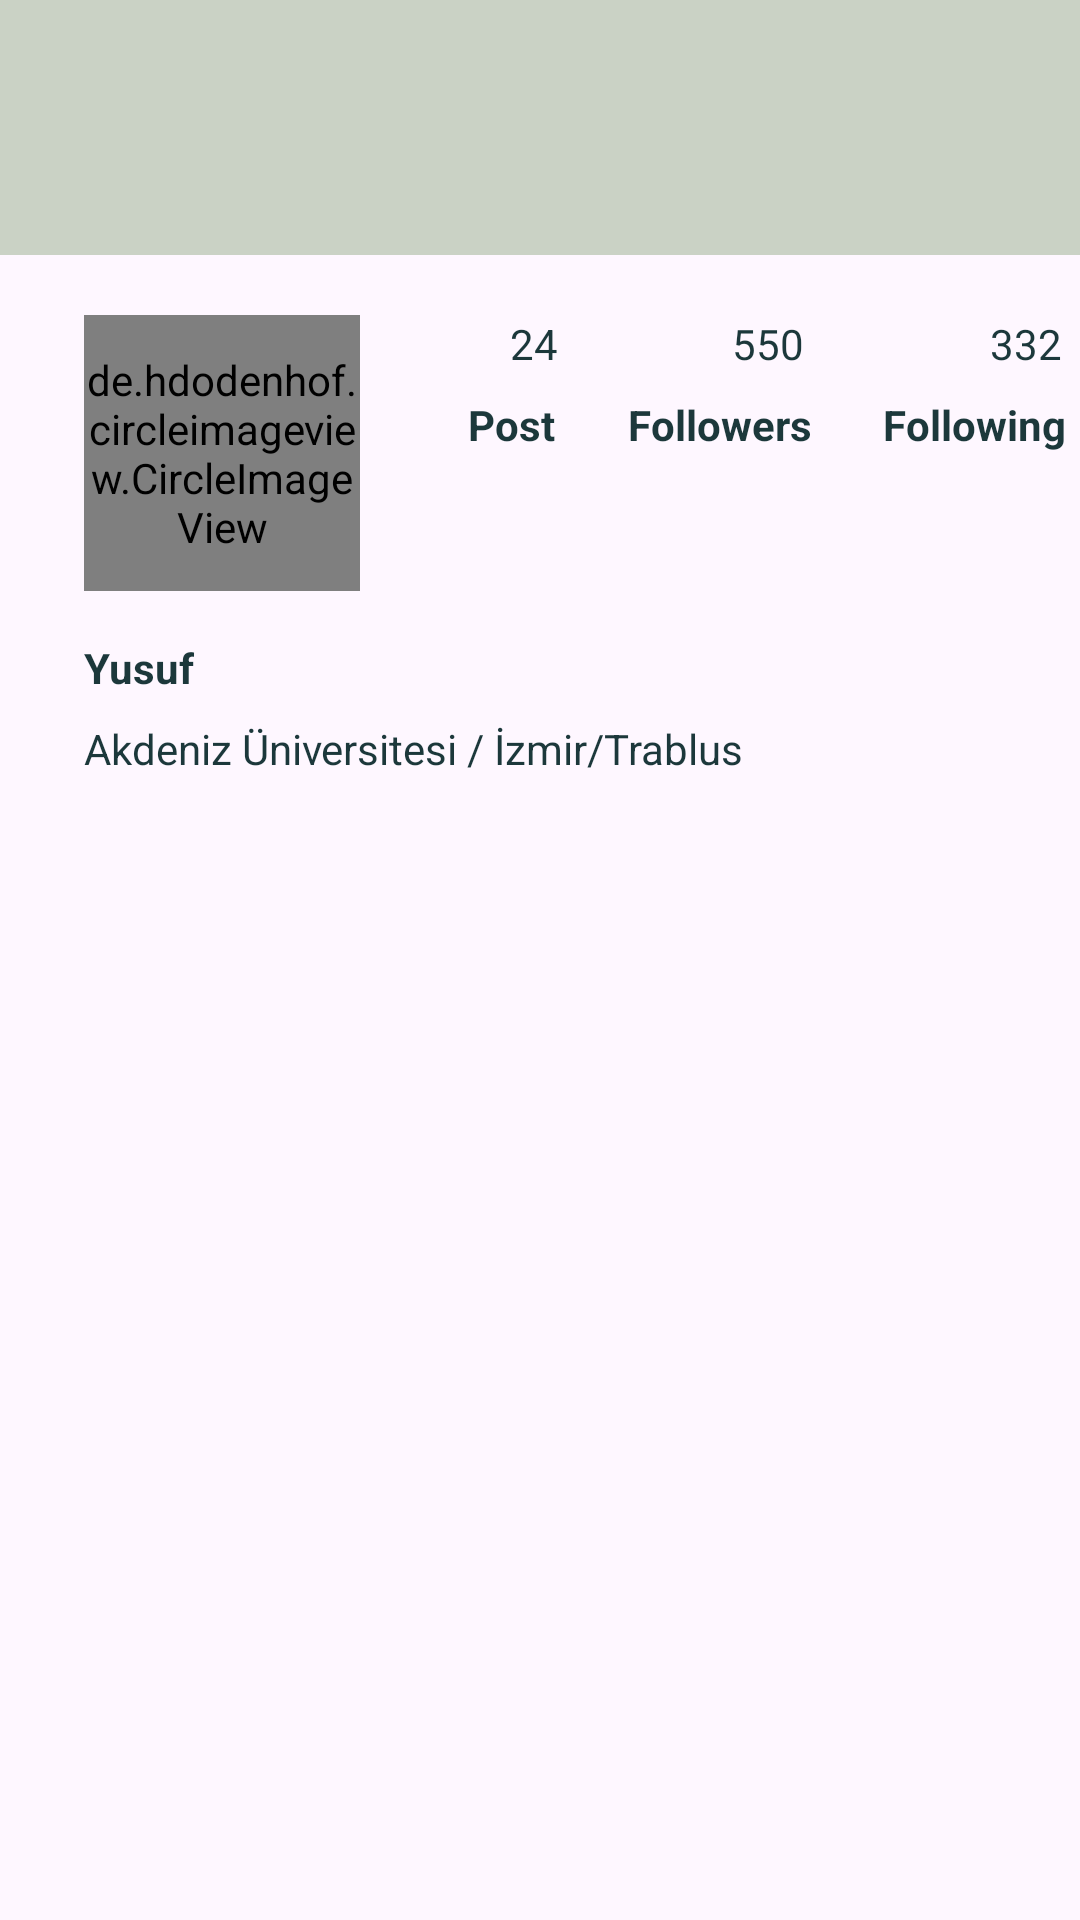

Layout XML and referenced resources for this Android screen:
<!-- AndroidManifest.xml: application theme Theme.NewApplication -->
<!-- res/layout/fragment_search_profile.xml -->
<?xml version="1.0" encoding="utf-8"?>
<androidx.constraintlayout.widget.ConstraintLayout xmlns:android="http://schemas.android.com/apk/res/android"
    xmlns:tools="http://schemas.android.com/tools"
    android:layout_width="match_parent"
    android:layout_height="match_parent"
    xmlns:app="http://schemas.android.com/apk/res-auto"
    tools:context=".homePage.fragment.searchProfile.SearchProfileFragment">

    <androidx.appcompat.widget.Toolbar
        android:id="@+id/toolbar4"
        app:layout_constraintEnd_toEndOf="parent"
        app:layout_constraintStart_toStartOf="parent"
        app:layout_constraintTop_toTopOf="parent"
        android:layout_width="0dp"
        android:layout_height="85dp"
        android:background="?attr/colorPrimary"
        android:backgroundTint="@color/backround"
        android:minHeight="?attr/actionBarSize"
        android:theme="?attr/actionBarTheme" />

    <de.hdodenhof.circleimageview.CircleImageView
        android:id="@+id/profileImage"
        app:civ_border_color="@android:color/transparent"
        app:civ_border_width="2dp"
        app:layout_constraintStart_toStartOf="parent"
        app:layout_constraintTop_toBottomOf="@+id/toolbar4"
        android:layout_width="92dp"
        android:layout_height="92dp"
        android:layout_marginStart="28dp"
        android:layout_marginTop="20dp"
        android:src="@drawable/profile_symbol" />

    <TextView
        android:id="@+id/textViewName"
        app:layout_constraintStart_toStartOf="parent"
        app:layout_constraintTop_toBottomOf="@+id/profileImage"
        android:layout_width="wrap_content"
        android:layout_height="wrap_content"
        android:layout_marginStart="28dp"
        android:textColor="@color/text"
        android:layout_marginTop="16dp"
        android:text="Yusuf"
        android:textStyle="bold" />


    <TextView
        android:id="@+id/textViewPostSize"
        app:layout_constraintStart_toEndOf="@+id/profileImage"
        app:layout_constraintTop_toBottomOf="@+id/toolbar4"
        android:layout_width="wrap_content"
        android:layout_height="wrap_content"
        android:textColor="@color/text"
        android:layout_marginStart="50dp"
        android:layout_marginTop="20dp"
        android:text="24" />

    <EditText
        android:id="@+id/EditText"
        app:layout_constraintStart_toStartOf="parent"
        app:layout_constraintTop_toBottomOf="@+id/textViewName"
        android:layout_width="wrap_content"
        android:layout_height="wrap_content"
        android:layout_marginStart="28dp"
        android:layout_marginTop="8dp"
        android:textColor="@color/text"
        android:background="@null"
        android:text="Akdeniz Üniversitesi / İzmir/Trablus"
        android:textSize="14sp" />

    <TextView
        android:id="@+id/textView16"
        app:layout_constraintStart_toEndOf="@+id/profileImage"
        app:layout_constraintTop_toBottomOf="@+id/textViewPostSize"
        android:layout_width="wrap_content"
        android:layout_height="wrap_content"
        android:layout_marginStart="36dp"
        android:layout_marginTop="8dp"
        android:gravity="center"
        android:textColor="@color/text"
        android:text="@string/post"
        android:textStyle="bold" />

    <TextView
        android:id="@+id/textViewFollowersSize"
        app:layout_constraintEnd_toStartOf="@+id/textViewFollowingSize"
        app:layout_constraintStart_toEndOf="@+id/textViewPostSize"
        app:layout_constraintTop_toBottomOf="@+id/toolbar4"
        android:layout_width="wrap_content"
        android:layout_height="wrap_content"
        android:layout_marginStart="58dp"
        android:textColor="@color/text"
        android:layout_marginTop="20dp"
        android:layout_marginEnd="62dp"
        android:text="550" />

    <TextView
        android:id="@+id/textViewFollowingSize"
        app:layout_constraintStart_toEndOf="@+id/textViewFollowersSize"
        app:layout_constraintTop_toBottomOf="@+id/toolbar4"
        android:layout_width="wrap_content"
        android:layout_height="wrap_content"
        android:textColor="@color/text"
        android:layout_marginStart="62dp"
        android:layout_marginTop="20dp"
        android:text="332" />

    <TextView
        android:id="@+id/textView17"
        app:layout_constraintStart_toEndOf="@+id/textView16"
        app:layout_constraintTop_toBottomOf="@+id/textViewFollowersSize"
        android:layout_width="wrap_content"
        android:layout_height="wrap_content"
        android:layout_marginStart="24dp"
        android:layout_marginTop="8dp"
        android:gravity="center"
        android:textColor="@color/text"
        android:text="@string/followers"
        android:textStyle="bold" />

    <TextView
        android:id="@+id/textView18"
        app:layout_constraintStart_toEndOf="@+id/textView17"
        app:layout_constraintTop_toBottomOf="@+id/textViewFollowingSize"
        android:layout_width="wrap_content"
        android:layout_height="wrap_content"
        android:layout_marginStart="24dp"
        android:layout_marginTop="8dp"
        android:gravity="center"
        android:textColor="@color/text"
        android:text="@string/following"
        android:textStyle="bold" />


    <TextView
        android:id="@+id/textViewUserName"
        app:layout_constraintStart_toStartOf="@+id/toolbar4"
        app:layout_constraintTop_toTopOf="@+id/toolbar4"
        android:layout_width="wrap_content"
        android:layout_height="wrap_content"
        android:layout_marginStart="32dp"
        android:layout_marginTop="16dp"
        android:fontFamily="@font/lora"
        android:gravity="center_horizontal"
        android:text=""
        android:textColor="@color/white"
        android:textSize="25sp" />

    <androidx.recyclerview.widget.RecyclerView
        android:id="@+id/RvPostsSearch"
        android:layout_width="0dp"
        android:layout_height="0dp"
        android:layout_marginTop="32dp"
        app:layout_constraintBottom_toBottomOf="parent"
        app:layout_constraintEnd_toEndOf="parent"
        app:layout_constraintStart_toStartOf="parent"
        app:layout_constraintTop_toBottomOf="@+id/EditText" />

</androidx.constraintlayout.widget.ConstraintLayout>
<!-- resources referenced by this layout -->
<resources>
  <color name="backround">#CAD2C5</color>
  <color name="text">#1C383B</color>
  <color name="white">#FFFFFFFF</color>
  <string name="followers">Followers</string>
  <string name="following">Following</string>
  <string name="post">Post</string>
  <style name="Theme.NewApplication" parent="Base.Theme.NewApplication" />
  <style name="Base.Theme.NewApplication" parent="Theme.Material3.DayNight.NoActionBar">
          
          
  
          <item name="android:statusBarColor">@color/cardview_dark_background</item>
          <item name="android:colorControlActivated">@color/text</item>
      </style>
</resources>
